Run: headless pygame with SDL's dummy video driver; simulated clock (each Clock.tick advances the game by its frame time, no real sleeping); random seed 0; keys injected as events and as key.get_pressed() state; mouse plan: one left click at the window centre at the start of phase 2, then a move to the lower-right quarter at the start of phase 3.
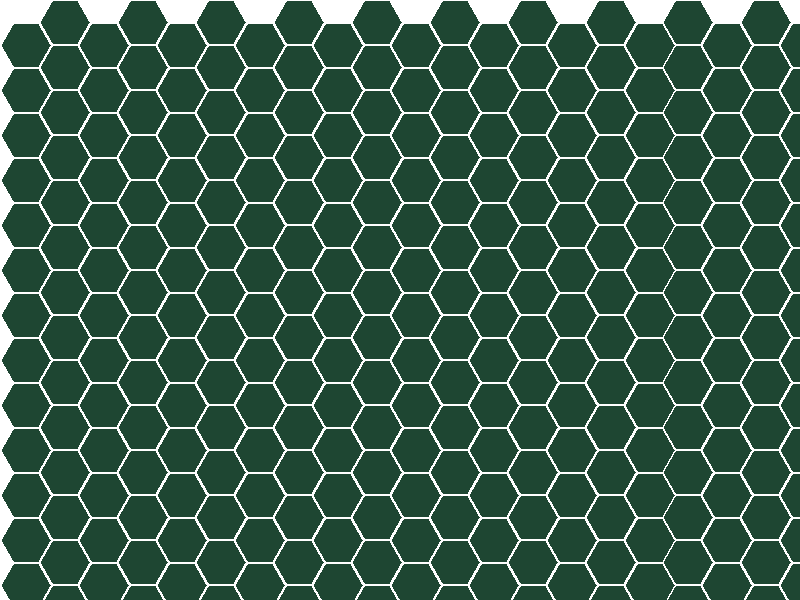
Frame 1 of 4 · flips 1–60 · no input
Frame 2 of 4 · flips 61–180 · clicked the window centre · tapped SPACE, RETURN · held RIGHT (→), D · screen unchanged from frame 1, image omitted
Frame 3 of 4 · flips 181–300 · moved the mouse to the lower-right quarter · held DOWN (↓), S · screen unchanged from frame 2, image omitted
Frame 4 of 4 · flips 301–420 · held LEFT (←), A, UP (↑), W · screen unchanged from frame 3, image omitted

The pygame program that drew these frames:

import pygame
from pygame.locals import *
from math import *

pygame.init()
window_size = (800, 600)
screen = pygame.display.set_mode(window_size)
pygame.display.set_caption("Drawing Polygons on a Sprite")
clock = pygame.time.Clock()

# diagonal size of hexagon = 2a , where a is the radius of hexagon, or it's side length
hex_width = 30* sqrt(3)
hex_height = hex_width*sqrt(3)/2


class Hexagon(pygame.sprite.Sprite):
    def __init__(self, pos_x, pos_y, color = (70,70,120), width = hex_width, height =hex_height ):
        super().__init__()
        self.image = pygame.Surface((width, height), pygame.SRCALPHA)  # Create a blank surface with transparency
        self.rect = self.image.get_rect(center=(pos_x, pos_y))
        self.points = []

        # calculating points for hexagon
        v = 0
        for i in range(6):
            self.points.append((cos(v)*((width//2)-1)+ width/2,
                                sin(v)*((width//2)-1)+ width/2-(width-height)/2))
            v += (pi*2)/6

        pygame.draw.polygon( self.image, (30,70,50),self.points )
        self.mask = pygame.mask.from_surface(self.image)

    def update(self):
        pass




def generate_map(cols, rows):
    """generating hexagon grid with given number of columns and rows"""

    hexes = pygame.sprite.Group()
    current_x = hex_width/2
    current_y = hex_height/2

    for col in range(cols):
        # each uneven column is moved down by hex_width/2
        if col %2 ==0:
            current_y+= hex_height/2
        for row in range(rows):
            hex = Hexagon(current_x, current_y)
            current_y += hex_height
            hexes.add(hex)
        current_x += hex_width*3/4
        current_y= hex_height/2
    return hexes

# Create the polygon sprite object
hexes = generate_map(25,25)


running = True
while running:
    for event in pygame.event.get():
        if event.type == QUIT:
            running = False

        if event.type == pygame.MOUSEBUTTONDOWN:
            # Get the mouse position
            mouse_x, mouse_y = pygame.mouse.get_pos()
            print(mouse_x, mouse_y)

            for sprite in hexes:
                # if it is a collision with a rectangle we will check if we have a collision with a mask
                if sprite.rect.collidepoint(mouse_x, mouse_y):
                    print("rectangle clicked")
                    local_x = mouse_x - sprite.rect.x
                    local_y = mouse_y - sprite.rect.y
                    if sprite.mask.get_at((local_x, local_y)):
                        print("Clicked")
                        break

    hexes.update()

    screen.fill((255, 255, 255))
    hexes.draw(screen)
    pygame.display.flip()
    clock.tick(60)

pygame.quit()
